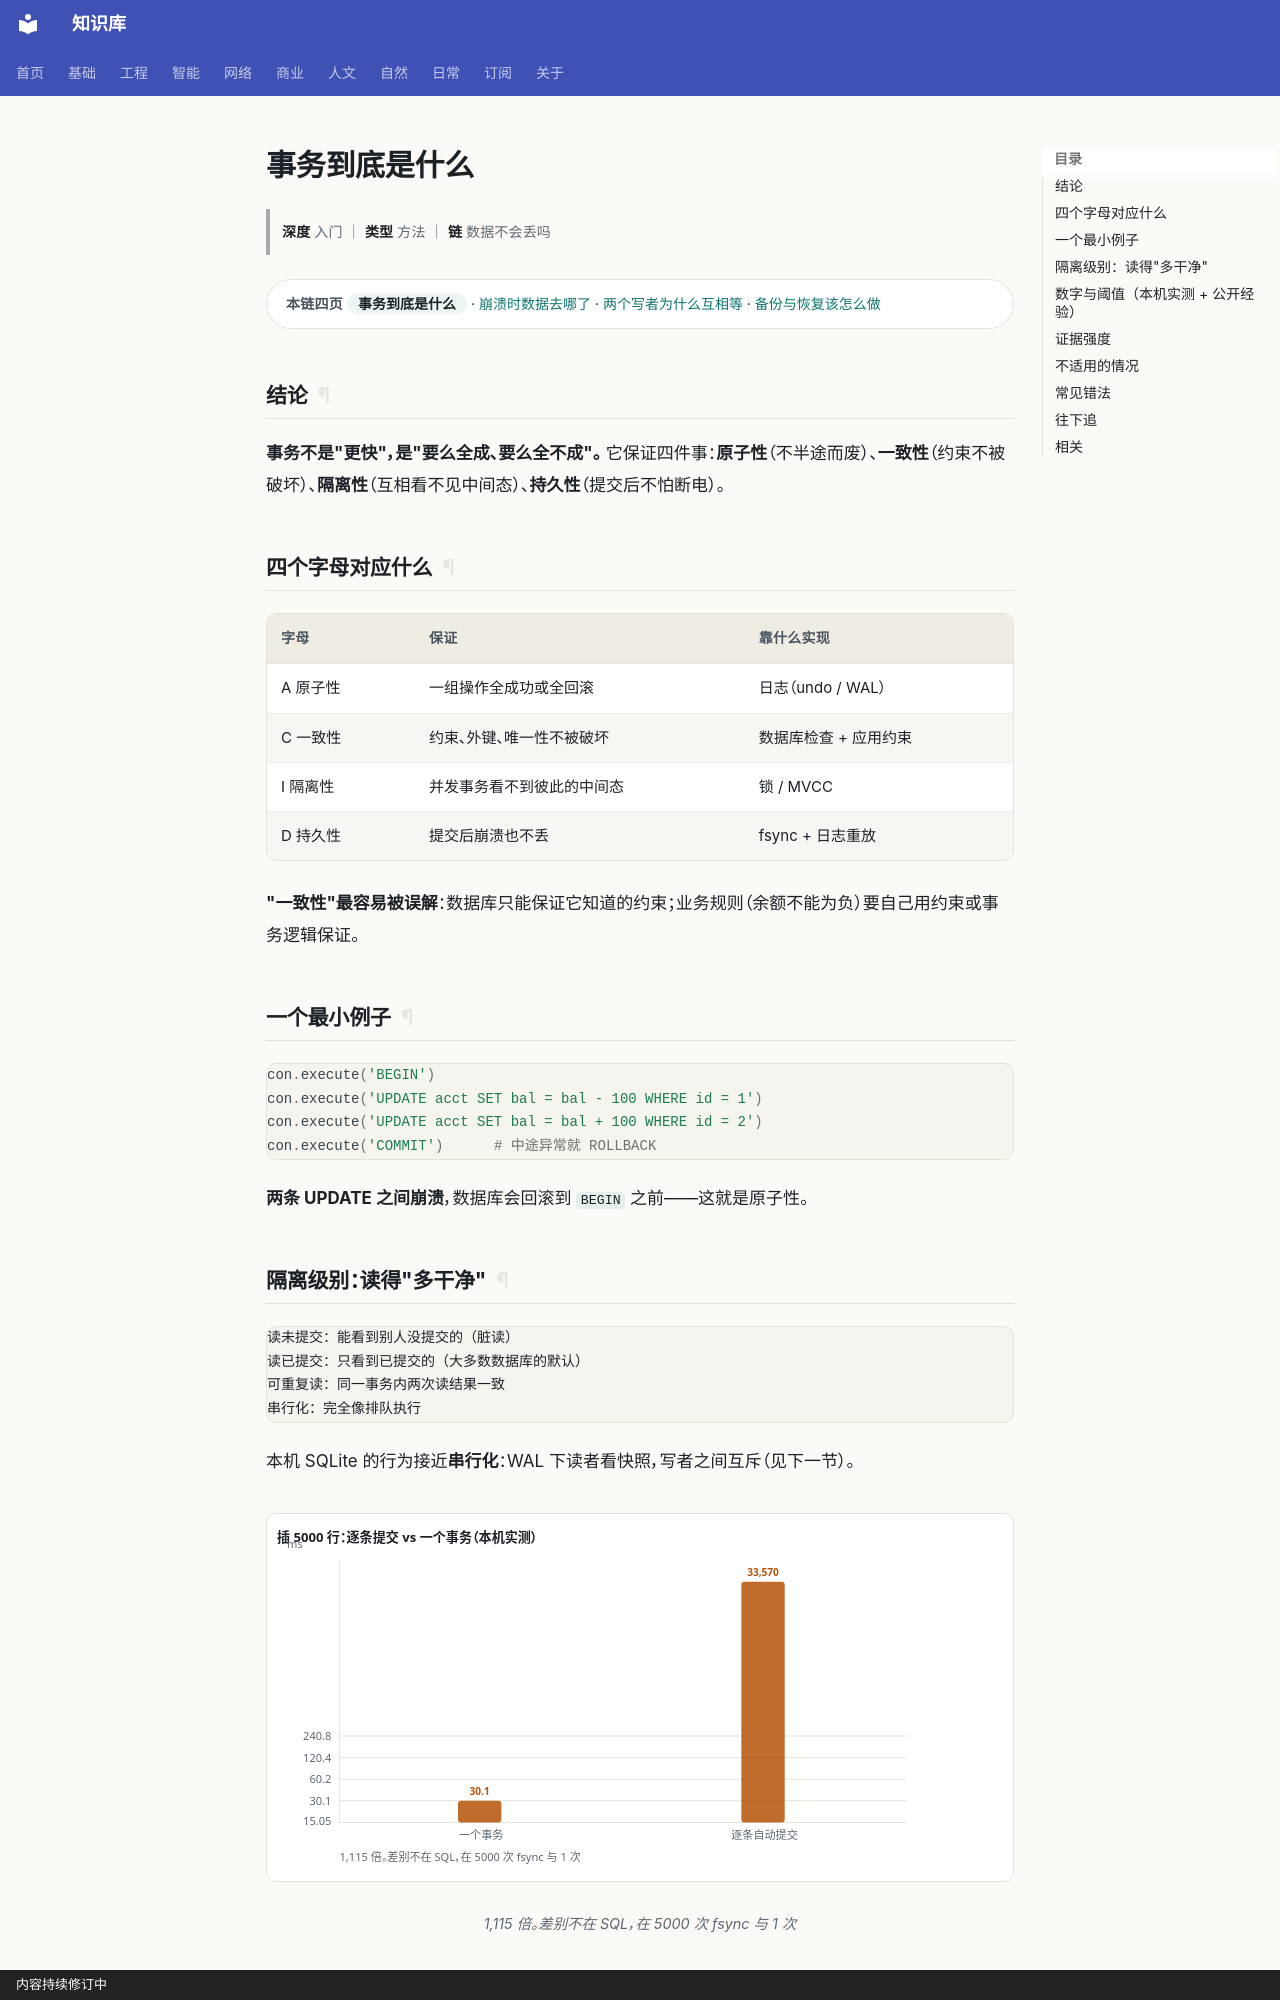

repository: gh503/kb · page: 工程/数据库/事务到底是什么/index.html · generator: mkdocs · copyright: 内容持续修订中

# 事务到底是什么

> **深度** 入门 ｜ **类型** 方法 ｜ **链** 数据不会丢吗

<div class="kb-chain" markdown>
<span class="kb-chain__label">本链四页</span> <span class="kb-chain__now">事务到底是什么</span> · [崩溃时数据去哪了](崩溃时数据去哪了.md) · [两个写者为什么互相等](两个写者为什么互相等.md) · [备份与恢复该怎么做](备份与恢复该怎么做.md)
</div>


## 结论

**事务不是"更快"，是"要么全成、要么全不成"。**
它保证四件事：**原子性**（不半途而废）、**一致性**（约束不被破坏）、**隔离性**（互相看不见中间态）、**持久性**（提交后不怕断电）。

## 四个字母对应什么

| 字母 | 保证 | 靠什么实现 |
| --- | --- | --- |
| A 原子性 | 一组操作全成功或全回滚 | 日志（undo / WAL） |
| C 一致性 | 约束、外键、唯一性不被破坏 | 数据库检查 + 应用约束 |
| I 隔离性 | 并发事务看不到彼此的中间态 | 锁 / MVCC |
| D 持久性 | 提交后崩溃也不丢 | fsync + 日志重放 |

**"一致性"最容易被误解**：数据库只能保证它知道的约束；业务规则（余额不能为负）要自己用约束或事务逻辑保证。

## 一个最小例子

```python
con.execute('BEGIN')
con.execute('UPDATE acct SET bal = bal - 100 WHERE id = 1')
con.execute('UPDATE acct SET bal = bal + 100 WHERE id = 2')
con.execute('COMMIT')      # 中途异常就 ROLLBACK
```

**两条 UPDATE 之间崩溃**，数据库会回滚到 `BEGIN` 之前——这就是原子性。
